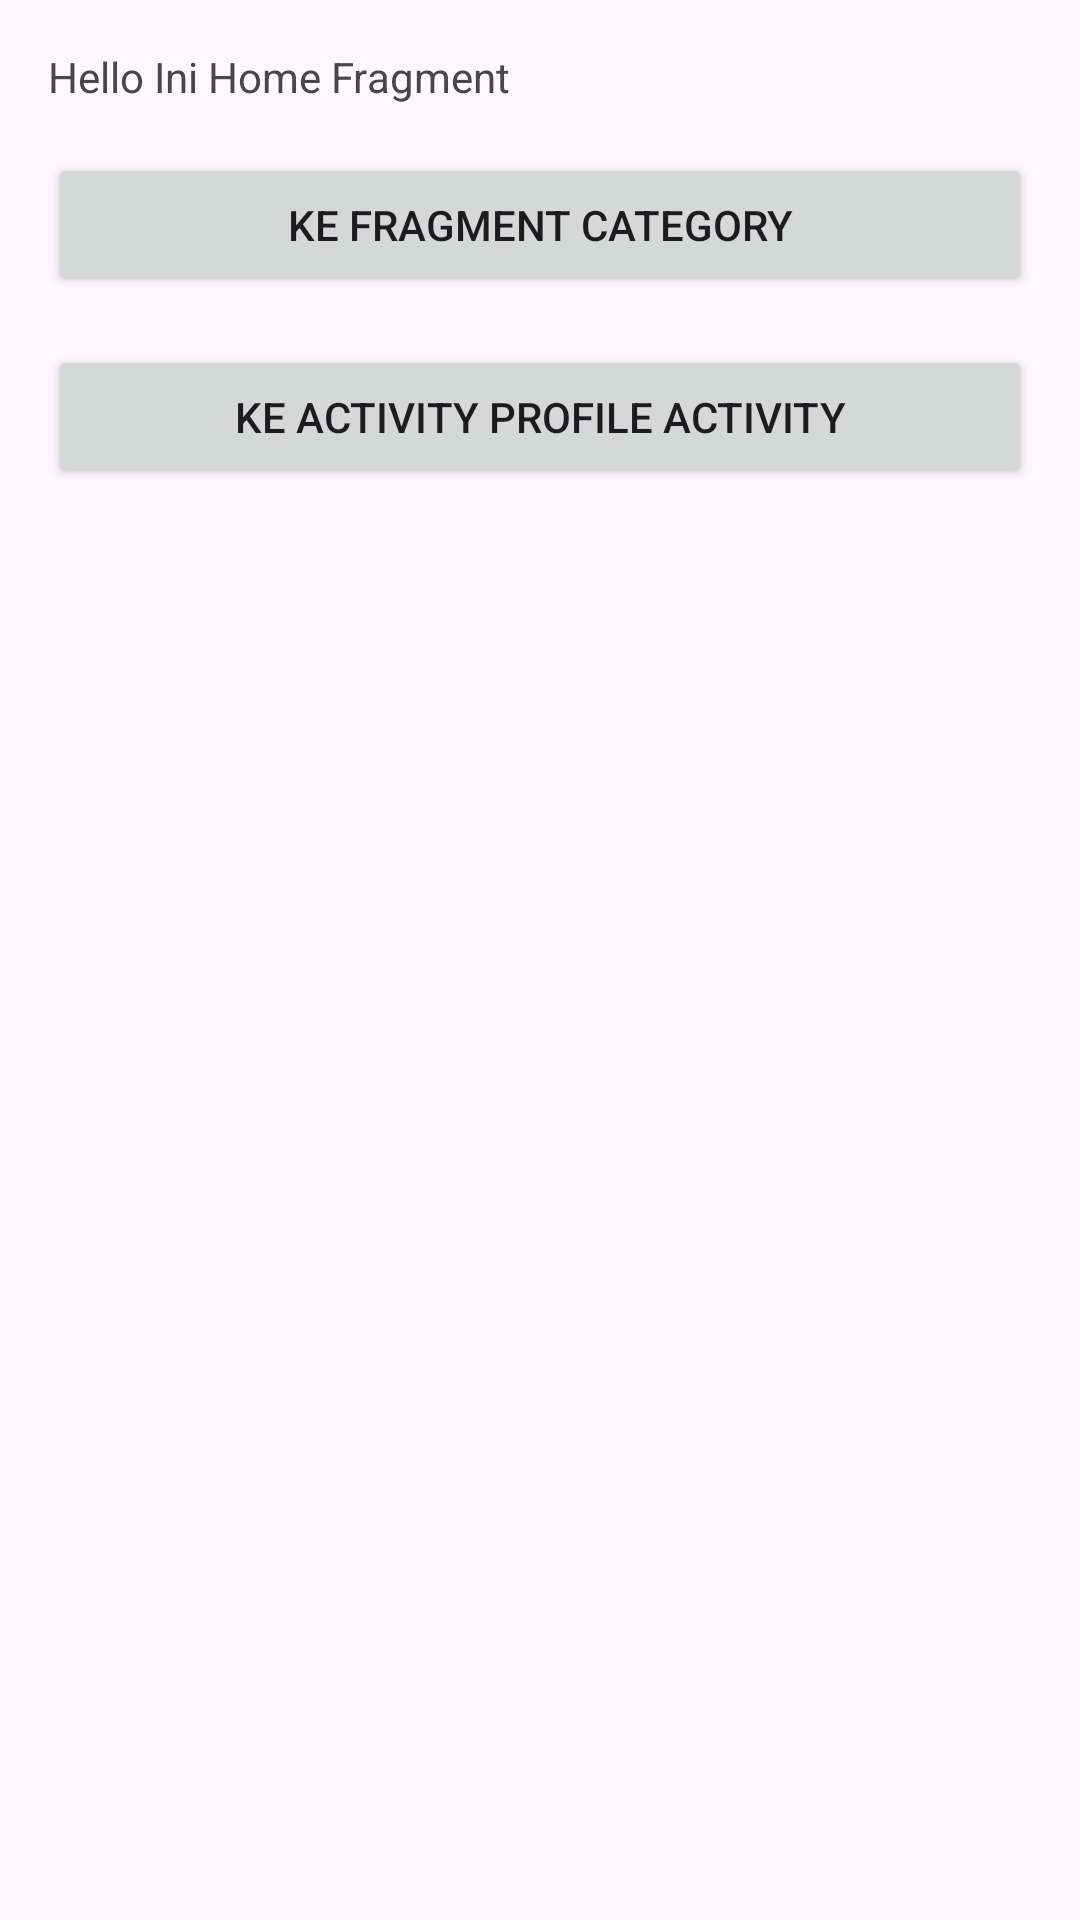

Reconstruct the res/layout file that produces this screen, plus the resources it refers to.
<!-- AndroidManifest.xml: application theme Theme.Dicodingnavigationcomponentcourse -->
<!-- res/layout/fragment_home.xml -->
<?xml version="1.0" encoding="utf-8"?>
<LinearLayout
    xmlns:android="http://schemas.android.com/apk/res/android"
    xmlns:tools="http://schemas.android.com/tools"
    android:orientation="vertical"
    android:id="@+id/homeFragment"
    android:layout_width="match_parent"
    android:layout_height="match_parent"
    android:padding="16dp"
    tools:context=".HomeFragment">

    <TextView
        android:layout_width="match_parent"
        android:layout_height="wrap_content"
        android:layout_marginBottom="16dp"
        android:text="@string/hello_home_fragment" />

    <Button
        android:id="@+id/btn_category"
        android:layout_width="match_parent"
        android:layout_height="wrap_content"
        android:layout_marginBottom="16dp"
        android:text="@string/to_category" />

    <Button
        android:id="@+id/btn_profile"
        android:layout_width="match_parent"
        android:layout_height="wrap_content"
        android:text="@string/to_profile" />

</LinearLayout>
<!-- resources referenced by this layout -->
<resources>
  <string name="hello_home_fragment">Hello Ini Home Fragment</string>
  <string name="to_category">Ke fragment Category</string>
  <string name="to_profile">Ke Activity Profile Activity</string>
  <style name="Theme.Dicodingnavigationcomponentcourse" parent="Base.Theme.Dicodingnavigationcomponentcourse" />
  <style name="Base.Theme.Dicodingnavigationcomponentcourse" parent="Theme.Material3.DayNight.NoActionBar">
          
          
      </style>
</resources>
